Dataset: coffee_dataset (GitHub, jujup1t3r/CoFFee). Classes: broken, defect damage, dry cherry, floater, foreign matter, full black, full sour, fungus damage, good, husk, immature, parchment, partial black, partial sour, severe insect damage, shell, slight insect damage, withered.

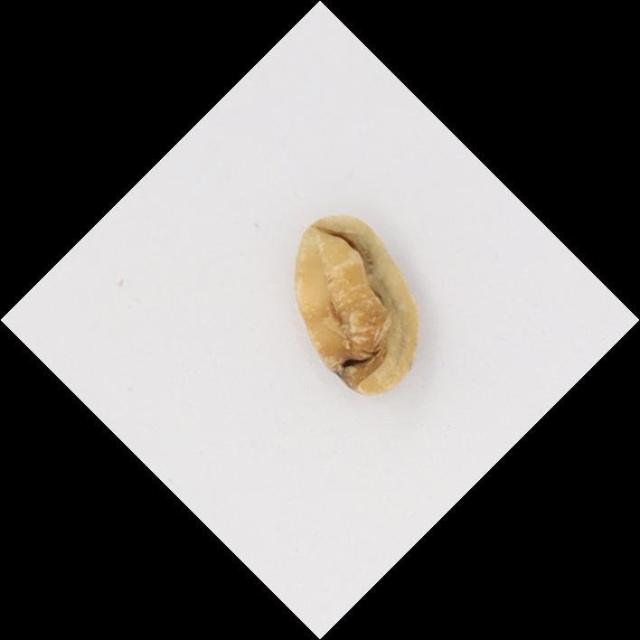
Label: slight insect damage

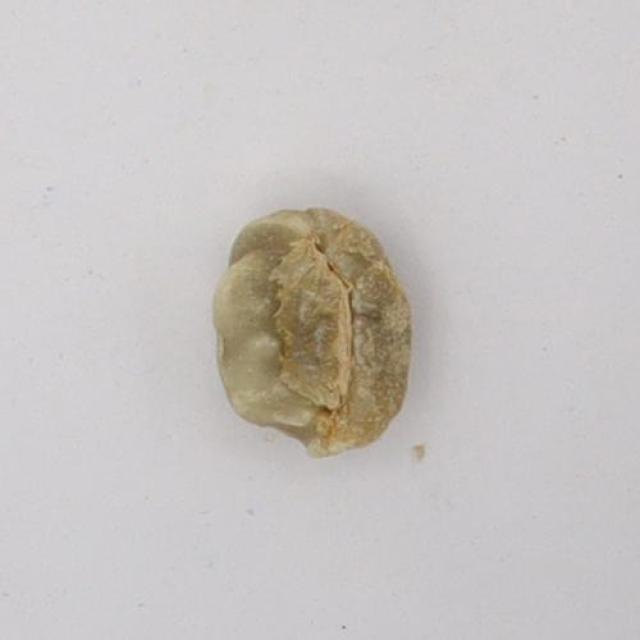
Label: withered

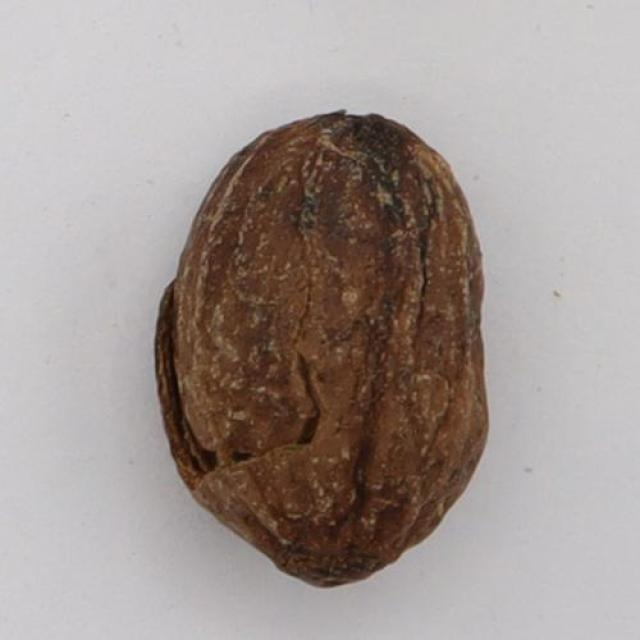
Label: dry cherry

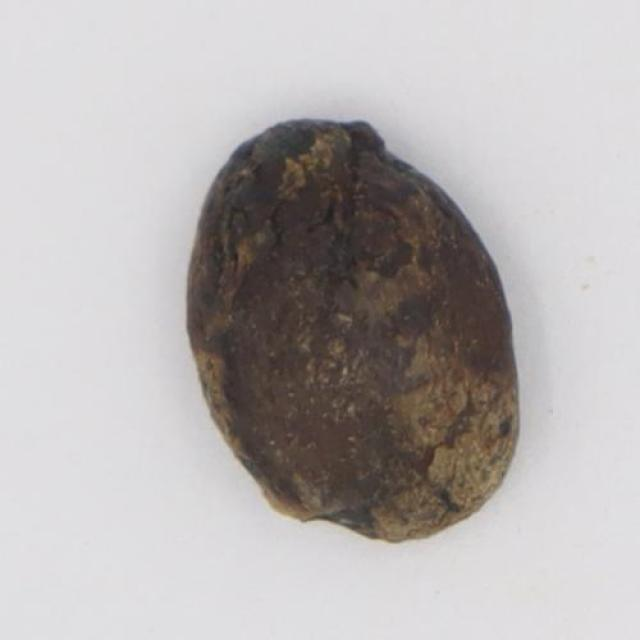
Label: full black

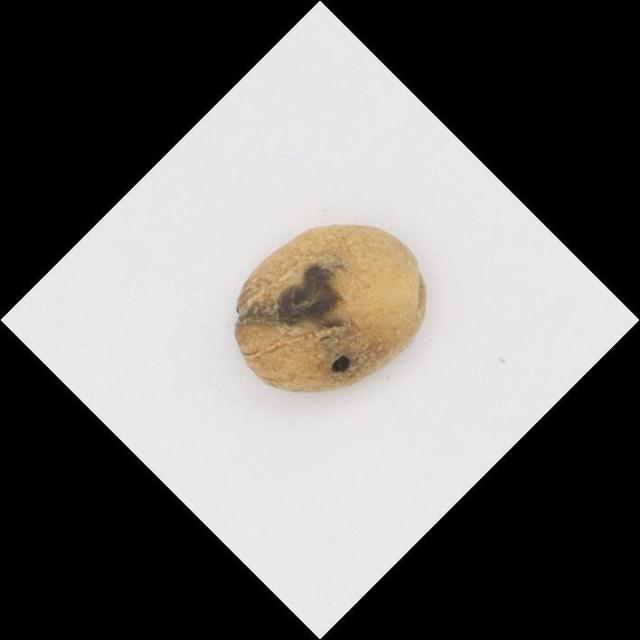
Label: severe insect damage

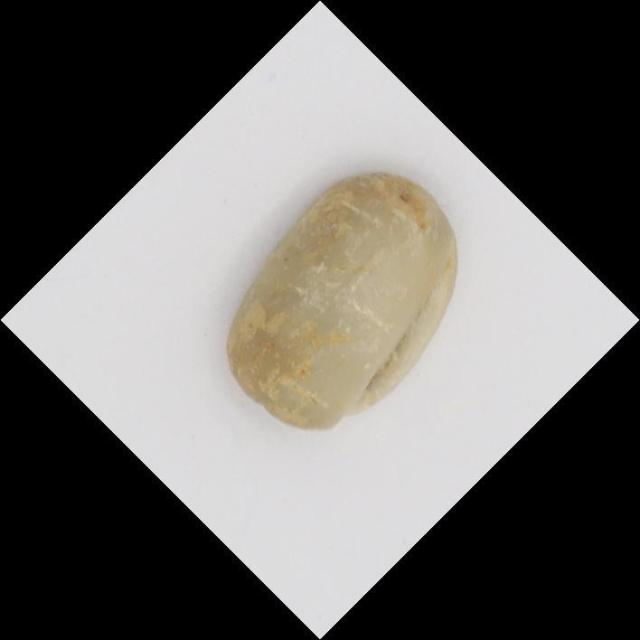
Label: floater
